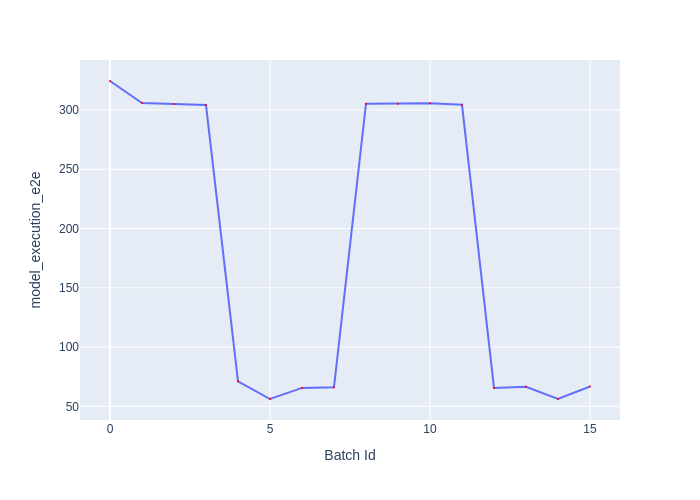

The table this chart was drawn from, first rows:
Batch Id, model_execution_e2e
0, 324.5
1, 305.9
2, 305
3, 304.2
4, 71.16
5, 56.19
6, 65.57
7, 66.18
8, 305.4
9, 305.4
10, 305.6
11, 304.4
12, 65.55
13, 66.47
14, 56.26
15, 66.71
